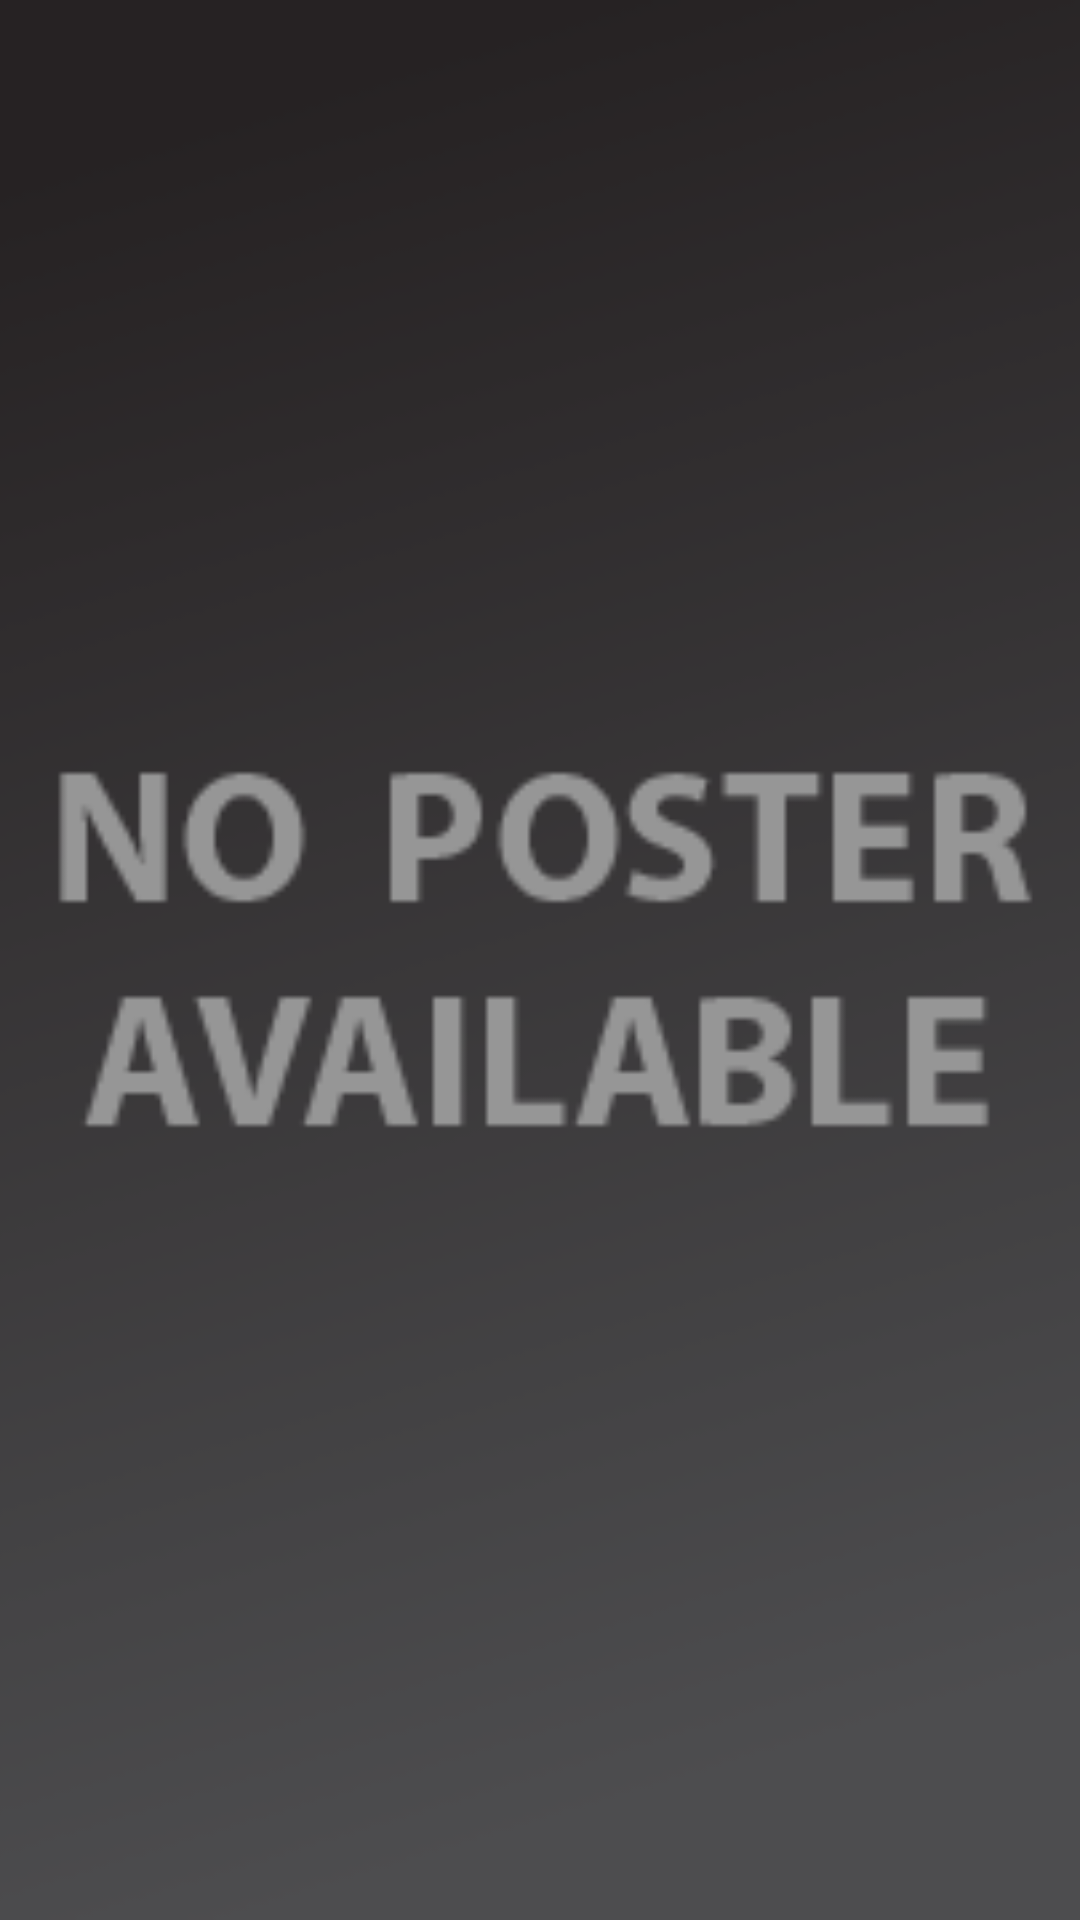

This screen was rendered from an Android layout file. Write that file and the resources it references.
<!-- AndroidManifest.xml: application theme AppTheme -->
<!-- res/layout/movie_list_item.xml -->
<?xml version="1.0" encoding="utf-8"?>
<FrameLayout
    xmlns:android="http://schemas.android.com/apk/res/android"
    android:orientation="vertical"
    android:layout_width="match_parent"
    android:layout_height="wrap_content">

    <ImageView
        android:id="@+id/im_movie_poster"
        android:layout_width="match_parent"
        android:layout_height="match_parent"
        android:scaleType="centerCrop"
        android:src="@drawable/no_poster"/>
</FrameLayout>
<!-- resources referenced by this layout -->
<resources>
  <!-- drawable no_poster: png bitmap (drawable-hdpi, 4848 bytes) -->
  <style name="AppTheme" parent="Theme.AppCompat">
          
          <item name="colorPrimary">@color/colorPrimary</item>
          <item name="colorPrimaryDark">@color/colorPrimaryDark</item>
          <item name="colorAccent">@color/colorAccent</item>
          <item name="preferenceTheme">@style/PreferenceThemeOverlay</item>
      </style>
  <color name="colorPrimary">#111111</color>
  <color name="colorPrimaryDark">#000000</color>
  <color name="colorAccent">#FFC400</color>
</resources>
